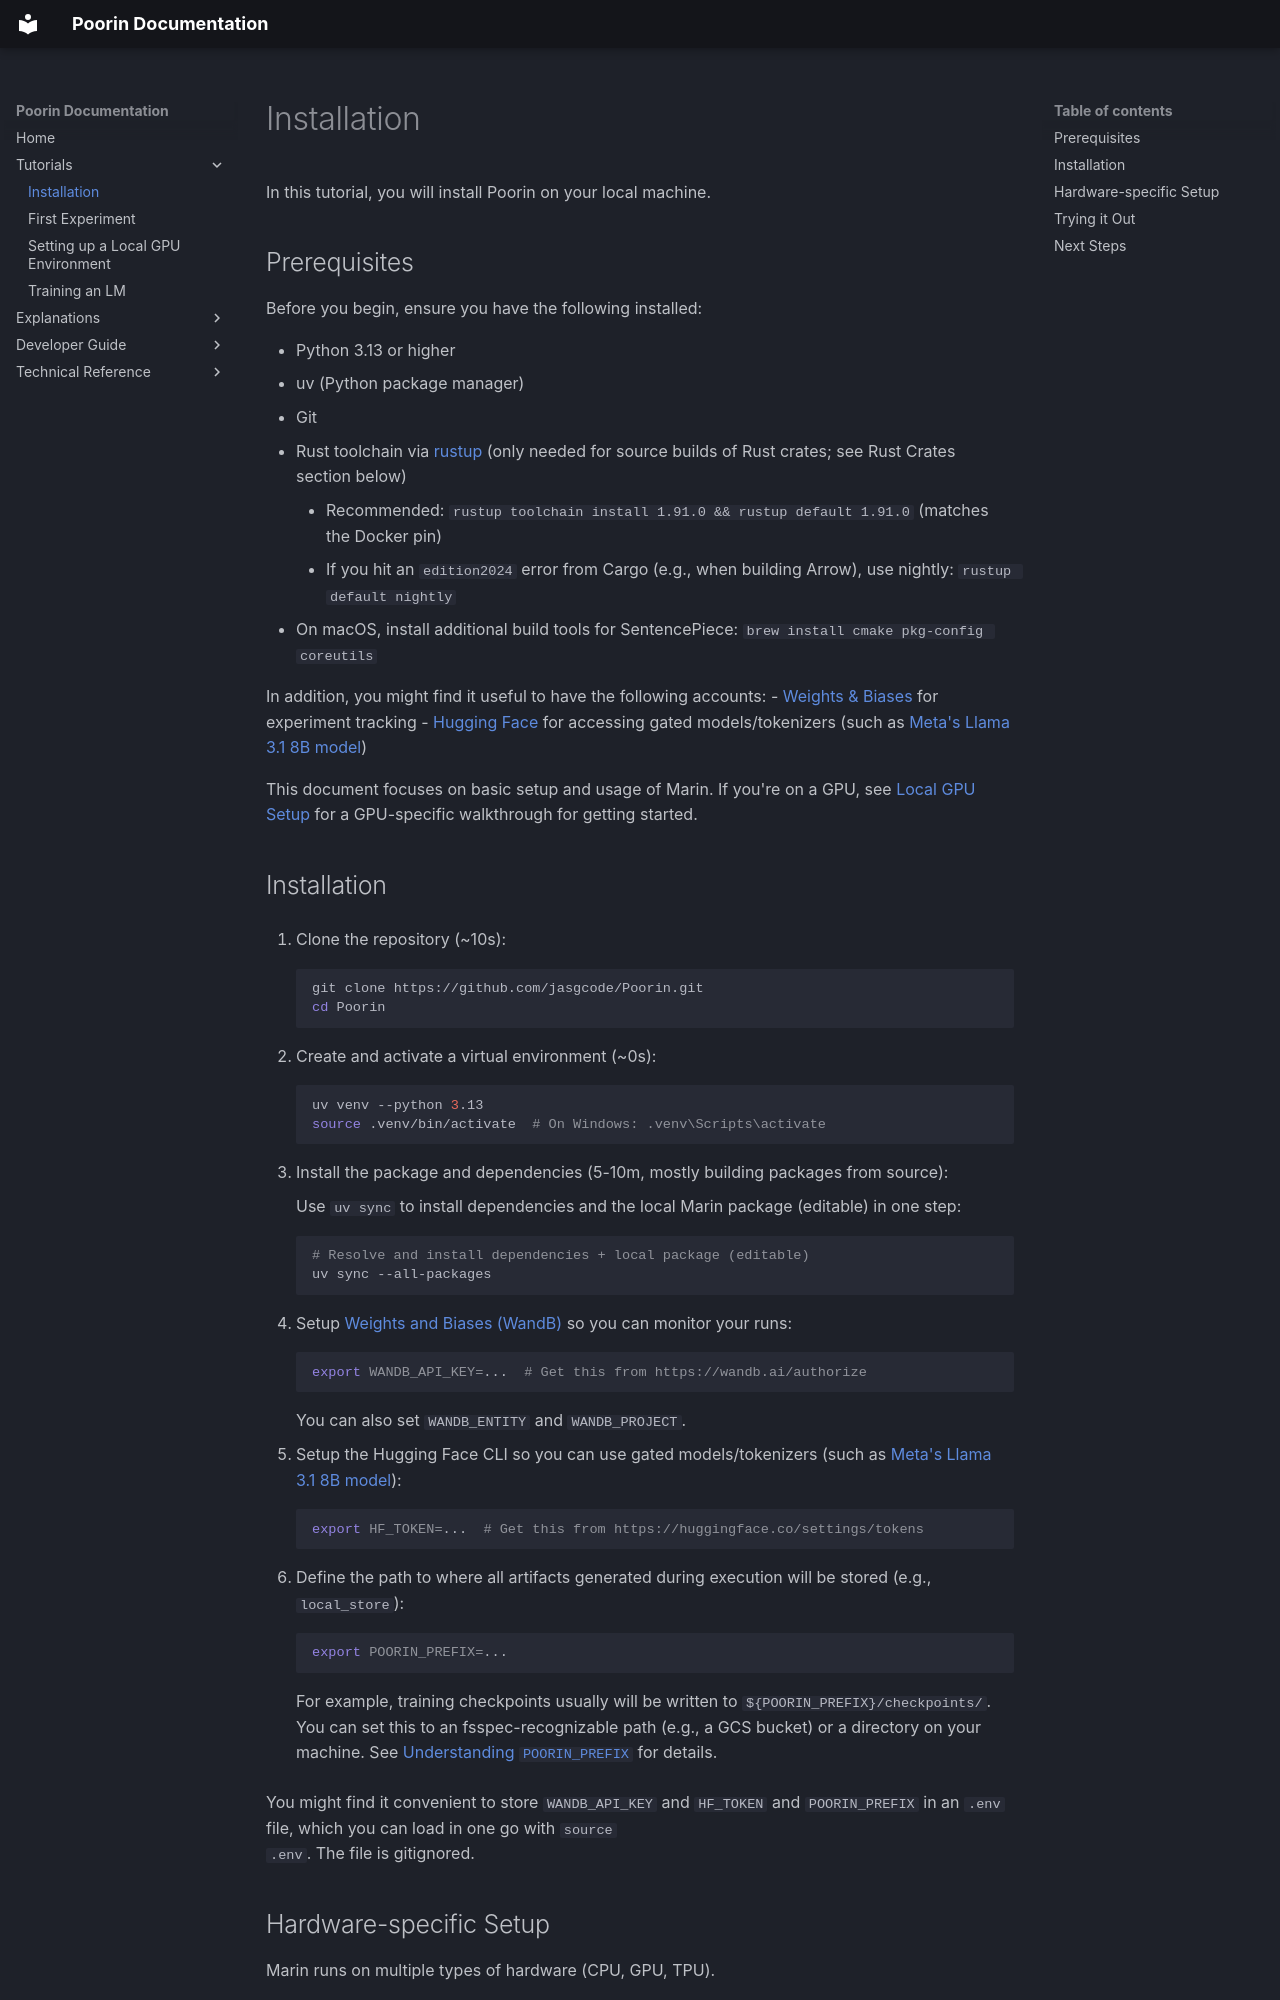

repository: jasgcode/Poorin · page: tutorials/installation/index.html · generator: mkdocs

# Installation

In this tutorial, you will install Poorin on your local machine.

## Prerequisites

Before you begin, ensure you have the following installed:

- Python 3.13 or higher
- uv (Python package manager)
- Git
- Rust toolchain via [rustup](https://rustup.rs) (only needed for source builds of Rust crates; see Rust Crates section below)
    - Recommended: `rustup toolchain install 1.91.0 && rustup default 1.91.0` (matches the Docker pin)
    - If you hit an `edition2024` error from Cargo (e.g., when building Arrow), use nightly: `rustup default nightly`
- On macOS, install additional build tools for SentencePiece: ```brew install cmake pkg-config coreutils```

In addition, you might find it useful to have the following accounts:
- [Weights & Biases](https://wandb.ai) for experiment tracking
- [Hugging Face](https://huggingface.co) for accessing gated models/tokenizers (such as [Meta's Llama 3.1 8B model](https://huggingface.co/meta-llama/Llama-3.1-8B))

This document focuses on basic setup and usage of Marin.
If you're on a GPU, see [Local GPU Setup](local-gpu.md) for a GPU-specific walkthrough for getting started.

## Installation

1. Clone the repository (~10s):
   ```bash
   git clone https://github.com/jasgcode/Poorin.git
   cd Poorin
   ```

2. Create and activate a virtual environment (~0s):
   ```bash
   uv venv --python 3.13
   source .venv/bin/activate  # On Windows: .venv\Scripts\activate
   ```

3. Install the package and dependencies (5-10m, mostly building packages from source):

    Use `uv sync` to install dependencies and the local Marin package (editable) in one step:
   ```bash
   # Resolve and install dependencies + local package (editable)
   uv sync --all-packages
   ```

4. Setup [Weights and Biases (WandB)](https://wandb.ai) so you can monitor your runs:
   ```bash
   export WANDB_API_KEY=...  # Get this from https://wandb.ai/authorize
   ```
You can also set `WANDB_ENTITY` and `WANDB_PROJECT`.

5. Setup the Hugging Face CLI so you can use gated models/tokenizers (such as [Meta's Llama 3.1 8B model](https://huggingface.co/meta-llama/Llama-3.1-8B)):
   ```bash
   export HF_TOKEN=...  # Get this from https://huggingface.co/settings/tokens
   ```

6. Define the path to where all artifacts generated during execution will be stored (e.g., `local_store`):

    ```bash
    export POORIN_PREFIX=...
    ```
For example, training checkpoints usually will be written to
`${POORIN_PREFIX}/checkpoints/`. You can set this to an fsspec-recognizable path
(e.g., a GCS bucket) or a directory on your machine. See [Understanding
`POORIN_PREFIX`](../explanations/poorin-prefix.md) for details.

You might find it convenient to store `WANDB_API_KEY` and `HF_TOKEN` and
`POORIN_PREFIX` in an `.env` file, which you can load in one go with `source
.env`. The file is gitignored.
